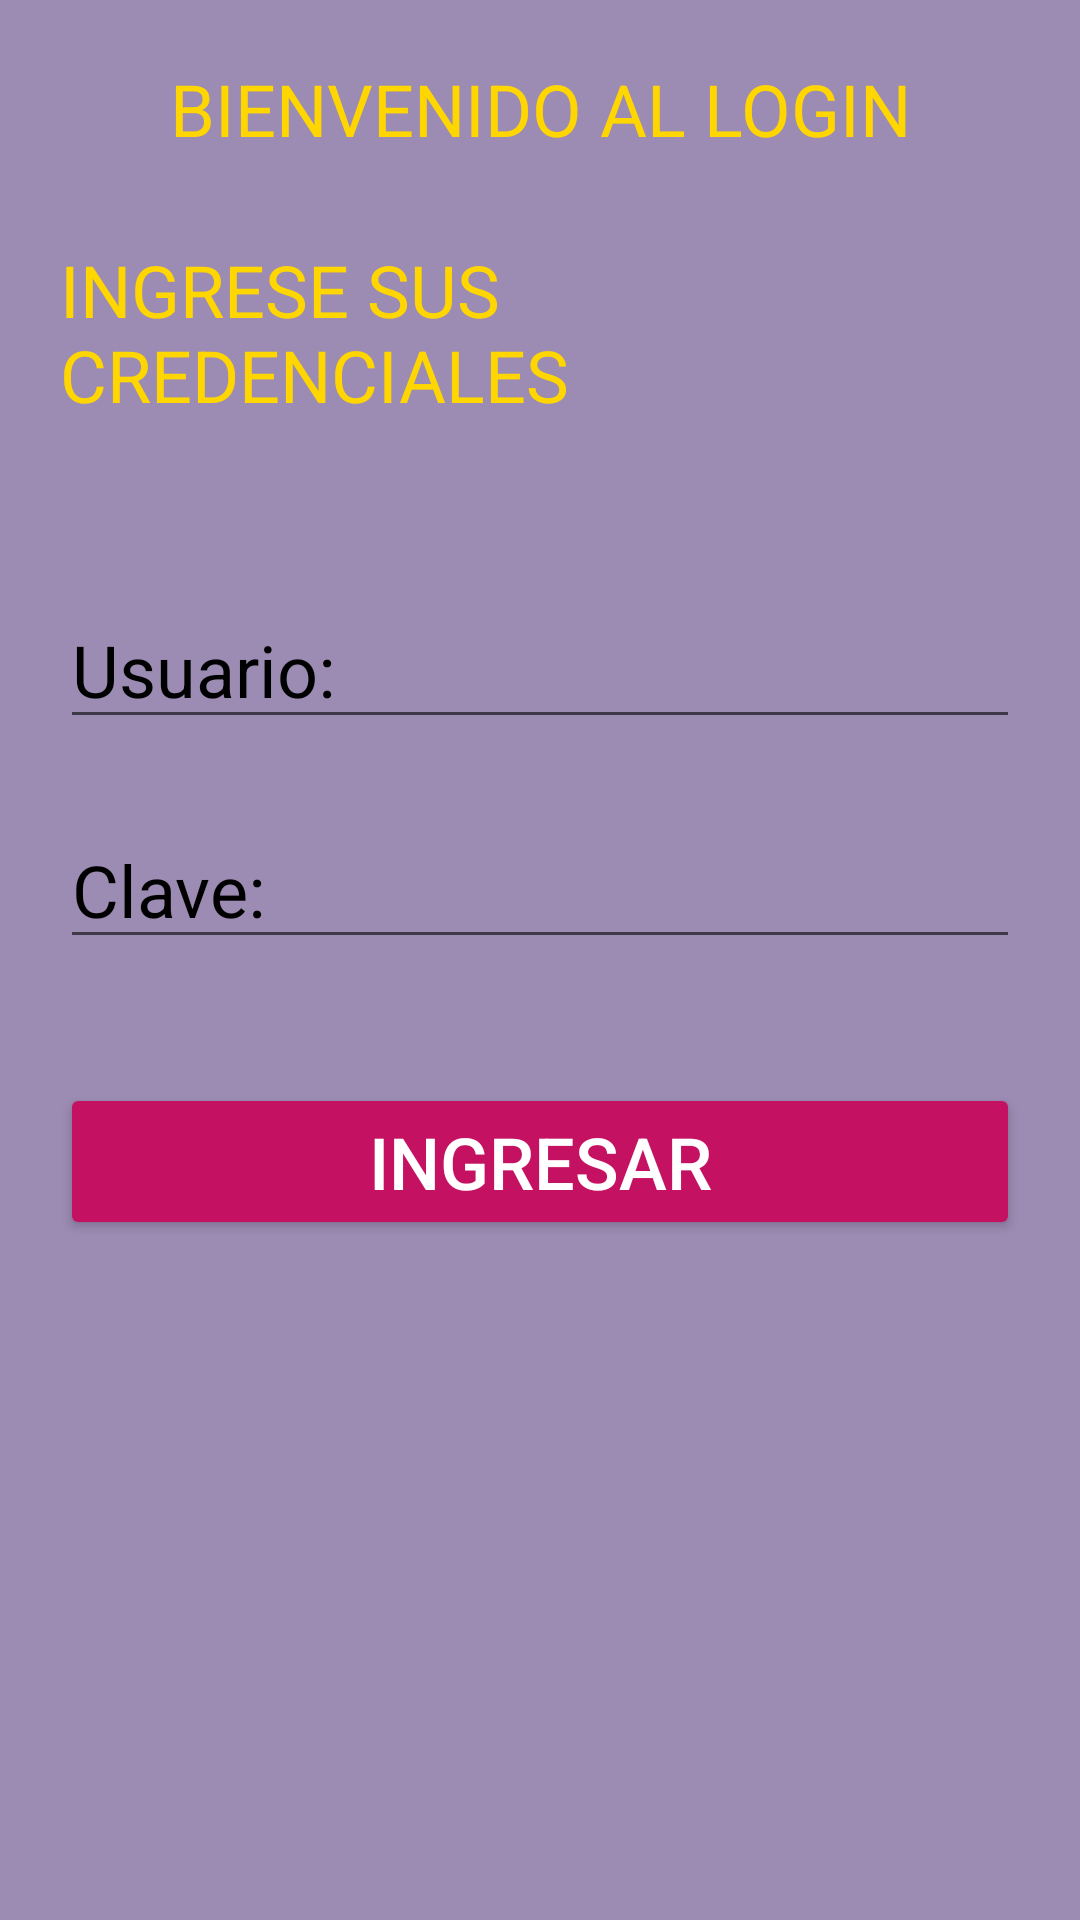

Layout XML and referenced resources for this Android screen:
<!-- AndroidManifest.xml: application theme Theme.CurdAlmanaquePvz -->
<!-- res/layout/activity_login.xml -->
<?xml version="1.0" encoding="utf-8"?>
<androidx.constraintlayout.widget.ConstraintLayout xmlns:android="http://schemas.android.com/apk/res/android"
    xmlns:app="http://schemas.android.com/apk/res-auto"
    xmlns:tools="http://schemas.android.com/tools"
    android:layout_width="match_parent"
    android:layout_height="match_parent"
    android:background="#9C8BB3"
    android:padding="20dp"
    tools:context=".LoginActivity">

    <Button
        android:id="@+id/btnLoginUsers"
        android:layout_width="match_parent"
        android:layout_height="wrap_content"
        android:backgroundTint="#C51162"
        android:text="INGRESAR"
        android:textColor="#FFFFFF"
        android:textSize="24dp"
        app:layout_constraintBottom_toBottomOf="parent"
        app:layout_constraintEnd_toEndOf="parent"
        app:layout_constraintHorizontal_bias="0.1"
        app:layout_constraintStart_toStartOf="parent"
        app:layout_constraintTop_toBottomOf="@+id/et_userPassLogin"
        app:layout_constraintVertical_bias="0.166" />

    <TextView
        android:id="@+id/textView3"
        android:layout_width="wrap_content"
        android:layout_height="wrap_content"
        android:text="BIENVENIDO AL LOGIN"
        android:textColor="#FFD600"
        android:textSize="24sp"
        app:layout_constraintEnd_toEndOf="parent"
        app:layout_constraintStart_toStartOf="parent"
        app:layout_constraintTop_toTopOf="parent" />

    <TextView
        android:id="@+id/textView4"
        android:layout_width="wrap_content"
        android:layout_height="wrap_content"
        android:layout_marginTop="28dp"
        android:text="INGRESE SUS CREDENCIALES"
        android:textColor="#FFD600"
        android:textSize="24sp"
        app:layout_constraintEnd_toEndOf="parent"
        app:layout_constraintStart_toStartOf="parent"
        app:layout_constraintTop_toBottomOf="@+id/textView3" />

    <EditText
        android:id="@+id/et_userPassLogin"
        android:layout_width="match_parent"
        android:layout_height="wrap_content"
        android:layout_marginTop="24dp"
        android:ems="10"
        android:hint="Clave:"
        android:inputType="textPassword"
        android:textColor="#000000"
        android:textColorHint="#000000"
        android:textSize="24sp"
        app:layout_constraintEnd_toEndOf="parent"
        app:layout_constraintHorizontal_bias="0.502"
        app:layout_constraintStart_toStartOf="parent"
        app:layout_constraintTop_toBottomOf="@+id/et_userNameLogin" />

    <EditText
        android:id="@+id/et_userNameLogin"
        android:layout_width="match_parent"
        android:layout_height="wrap_content"
        android:layout_marginTop="56dp"
        android:ems="10"
        android:hint="Usuario:"
        android:inputType="textPersonName"
        android:textColor="#000000"
        android:textColorHint="#000000"
        android:textSize="24sp"
        app:layout_constraintEnd_toEndOf="parent"
        app:layout_constraintHorizontal_bias="0.502"
        app:layout_constraintStart_toStartOf="parent"
        app:layout_constraintTop_toBottomOf="@+id/textView4" />
</androidx.constraintlayout.widget.ConstraintLayout>
<!-- resources referenced by this layout -->
<resources>
  <style name="Theme.CurdAlmanaquePvz" parent="Theme.MaterialComponents.DayNight.DarkActionBar">
          
          <item name="colorPrimary">@color/purple_500</item>
          <item name="colorPrimaryVariant">@color/purple_700</item>
          <item name="colorOnPrimary">@color/white</item>
          
          <item name="colorSecondary">@color/teal_200</item>
          <item name="colorSecondaryVariant">@color/teal_700</item>
          <item name="colorOnSecondary">@color/black</item>
          
          <item name="android:statusBarColor">?attr/colorPrimaryVariant</item>
          
      </style>
  <color name="purple_500">#E91E63</color>
  <color name="purple_700">#191415</color>
  <color name="white">#FFFFFFFF</color>
  <color name="teal_200">#FF03DAC5</color>
  <color name="teal_700">#FF018786</color>
  <color name="black">#FF000000</color>
</resources>
